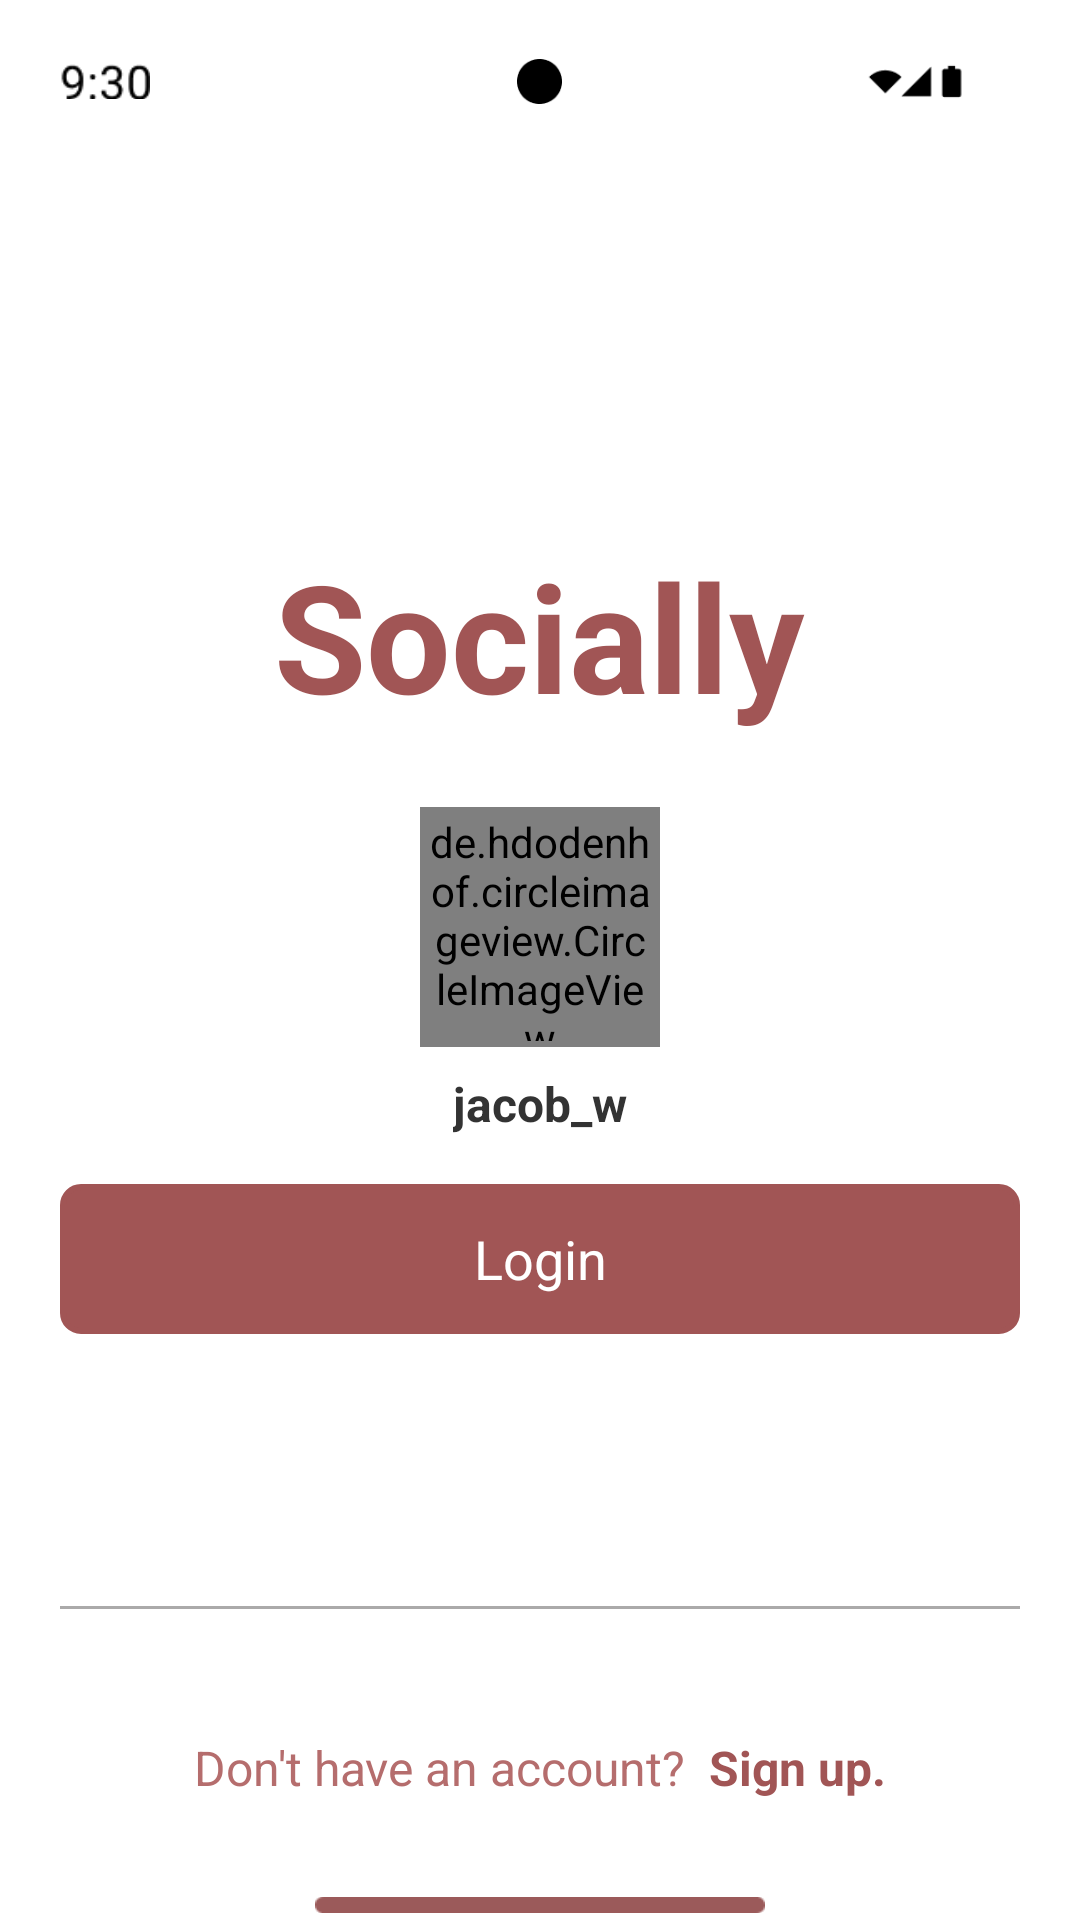

Reconstruct the res/layout file that produces this screen, plus the resources it refers to.
<!-- AndroidManifest.xml: application theme Theme.FirstApp -->
<!-- res/layout/activity_main3.xml -->
<?xml version="1.0" encoding="utf-8"?>
<LinearLayout xmlns:android="http://schemas.android.com/apk/res/android"
    android:layout_width="match_parent"
    android:layout_height="match_parent"
    android:orientation="vertical"
    android:background="@color/white"
    android:id="@+id/main">

    
    <RelativeLayout
        android:layout_width="match_parent"
        android:layout_height="0dp"
        android:layout_weight="0.8"
        android:paddingTop="16dp"
        android:paddingStart="20dp">

        <ImageView
            android:id="@+id/timeIcon"
            android:layout_width="30dp"
            android:layout_height="30dp"
            android:tint="@color/black"
            android:src="@drawable/time2"
            android:layout_centerInParent="true"
            android:layout_alignParentStart="true" />

        <ImageView
            android:id="@+id/camIcon"
            android:layout_width="15dp"
            android:layout_height="15dp"
            android:tint="@color/black"
            android:src="@drawable/cam"
            android:layout_centerInParent="true"/>

        <ImageView
            android:id="@+id/batteryIcon"
            android:layout_width="115dp"
            android:layout_height="65dp"
            android:tint="@color/black"
            android:layout_centerInParent="true"
            android:layout_alignParentEnd="true"
            android:layout_marginEnd="-4dp"
            android:src="@drawable/wifi" />

    </RelativeLayout>


    <RelativeLayout
        android:layout_width="match_parent"
        android:layout_height="0dp"
        android:layout_weight="2.8"
        android:paddingTop="16dp"
        android:paddingStart="20dp"
        android:paddingEnd="20dp">

        <TextView
            android:id="@+id/textView1"
            android:layout_width="wrap_content"
            android:layout_height="wrap_content"
            android:text="Socially"
            android:textStyle="bold"
            android:textSize="50sp"
            android:textColor="@color/Red"
            android:layout_alignParentBottom="true"
            android:layout_centerHorizontal="true" />

    </RelativeLayout>



    <RelativeLayout
        android:layout_width="match_parent"
        android:layout_height="0dp"
        android:layout_weight="3.2"
        android:paddingTop="16dp"
        android:paddingStart="20dp"
        android:paddingEnd="20dp">

        <de.hdodenhof.circleimageview.CircleImageView
            android:id="@+id/profile_image"
            android:layout_width="80dp"
            android:layout_height="80dp"
            android:src="@drawable/person"
            android:layout_centerHorizontal="true"
            android:layout_marginTop="8dp"
            android:padding="2dp" />

        <TextView
            android:id="@+id/name"
            android:layout_width="wrap_content"
            android:layout_height="wrap_content"
            android:text="jacob_w"
            android:textSize="16sp"
            android:textColor="@color/LightBlack"
            android:layout_below="@id/profile_image"
            android:textStyle="bold"
            android:layout_centerHorizontal="true"
            android:layout_marginTop="8dp" />

        <TextView
            android:id="@+id/loginBtn"
            android:layout_width="match_parent"
            android:layout_height="50dp"
            android:text="Login"
            android:textColor="@color/white"
            android:textSize="18sp"
            android:gravity="center"
            android:background="@drawable/create_btn"
            android:backgroundTint="@color/Red"
            android:layout_below="@id/name"
            android:layout_marginTop="16dp" />

        <TextView
            android:id="@+id/switchAccount"
            android:layout_width="wrap_content"
            android:layout_height="wrap_content"
            android:text="Switch Accounts"
            android:textSize="16sp"
            android:textColor="@color/Red"
            android:layout_below="@id/loginBtn"
            android:textStyle="bold"
            android:layout_centerHorizontal="true"
            android:layout_marginTop="18dp" />

    </RelativeLayout>


    <RelativeLayout
        android:layout_width="match_parent"
        android:layout_height="0dp"
        android:layout_weight="2.6"
        android:paddingTop="16dp"
        android:paddingStart="20dp"
        android:paddingEnd="20dp">

        <View
            android:layout_width="match_parent"
            android:layout_height="1dp"
            android:layout_above="@id/accountSection"
            android:background="@color/LightGray"
            android:layout_marginBottom="24dp" />

        <ImageView
            android:id="@+id/imageView"
            android:layout_width="150dp"
            android:layout_height="10dp"
            android:src="@drawable/bar"
            android:layout_alignParentBottom="true"
            android:layout_centerInParent="true"
            />

        <LinearLayout
            android:id="@+id/accountSection"
            android:layout_width="wrap_content"
            android:layout_height="wrap_content"
            android:orientation="horizontal"
            android:layout_above="@id/imageView"
            android:layout_marginBottom="30dp"
            android:layout_centerHorizontal="true"
            android:layout_marginTop="18dp">

            <TextView
                android:id="@+id/doHaveAccount"
                android:layout_width="wrap_content"
                android:layout_height="wrap_content"
                android:text="Don't have an account?"
                android:textSize="16sp"
                android:textColor="@color/LightRed" />

            <TextView
                android:id="@+id/signUp"
                android:layout_width="wrap_content"
                android:layout_height="wrap_content"
                android:text=" Sign up."
                android:textSize="16sp"
                android:textColor="@color/Red"
                android:textStyle="bold"
                android:layout_marginStart="4dp" />

        </LinearLayout>

    </RelativeLayout>
</LinearLayout>
<!-- resources referenced by this layout -->
<resources>
  <color name="LightBlack">#FF333333</color>
  <color name="LightGray">#ABAAAA</color>
  <color name="LightRed">#B56D6D</color>
  <color name="Red">#A15555</color>
  <color name="black">#FF000000</color>
  <color name="white">#FFFFFFFF</color>
  <!-- drawable bar: png bitmap (drawable, 209 bytes) -->
  <!-- drawable cam: png bitmap (drawable, 581 bytes) -->
  <!-- drawable create_btn (drawable) -->
  <?xml version="1.0" encoding="utf-8"?>
  <shape xmlns:android="http://schemas.android.com/apk/res/android"
      android:shape="rectangle">
  
      <solid android:color="@color/LightRed" />
      <corners android:radius="6dp" />
  
      <stroke
          android:width="2dp"
          android:color="@color/LightGray" />
  
  </shape>
  <!-- drawable person: jpg bitmap (drawable, 53046 bytes) -->
  <!-- drawable time2: png bitmap (drawable, 738 bytes) -->
  <!-- drawable wifi: png bitmap (drawable, 624 bytes) -->
  <style name="Theme.FirstApp" parent="Base.Theme.FirstApp" />
  <style name="Base.Theme.FirstApp" parent="Theme.Material3.DayNight.NoActionBar">
          
          <item name="android:windowBackground">@android:color/white</item>
          <item name="colorPrimary">#6200EA</item>
          <item name="colorOnPrimary">#FFFFFF</item>
          <item name="colorSecondary">#03DAC5</item>
          <item name="colorOnSecondary">#000000</item>
          <item name="android:textColorPrimary">#000000</item>
          <item name="android:textColorSecondary">#757575</item>
      </style>
</resources>
